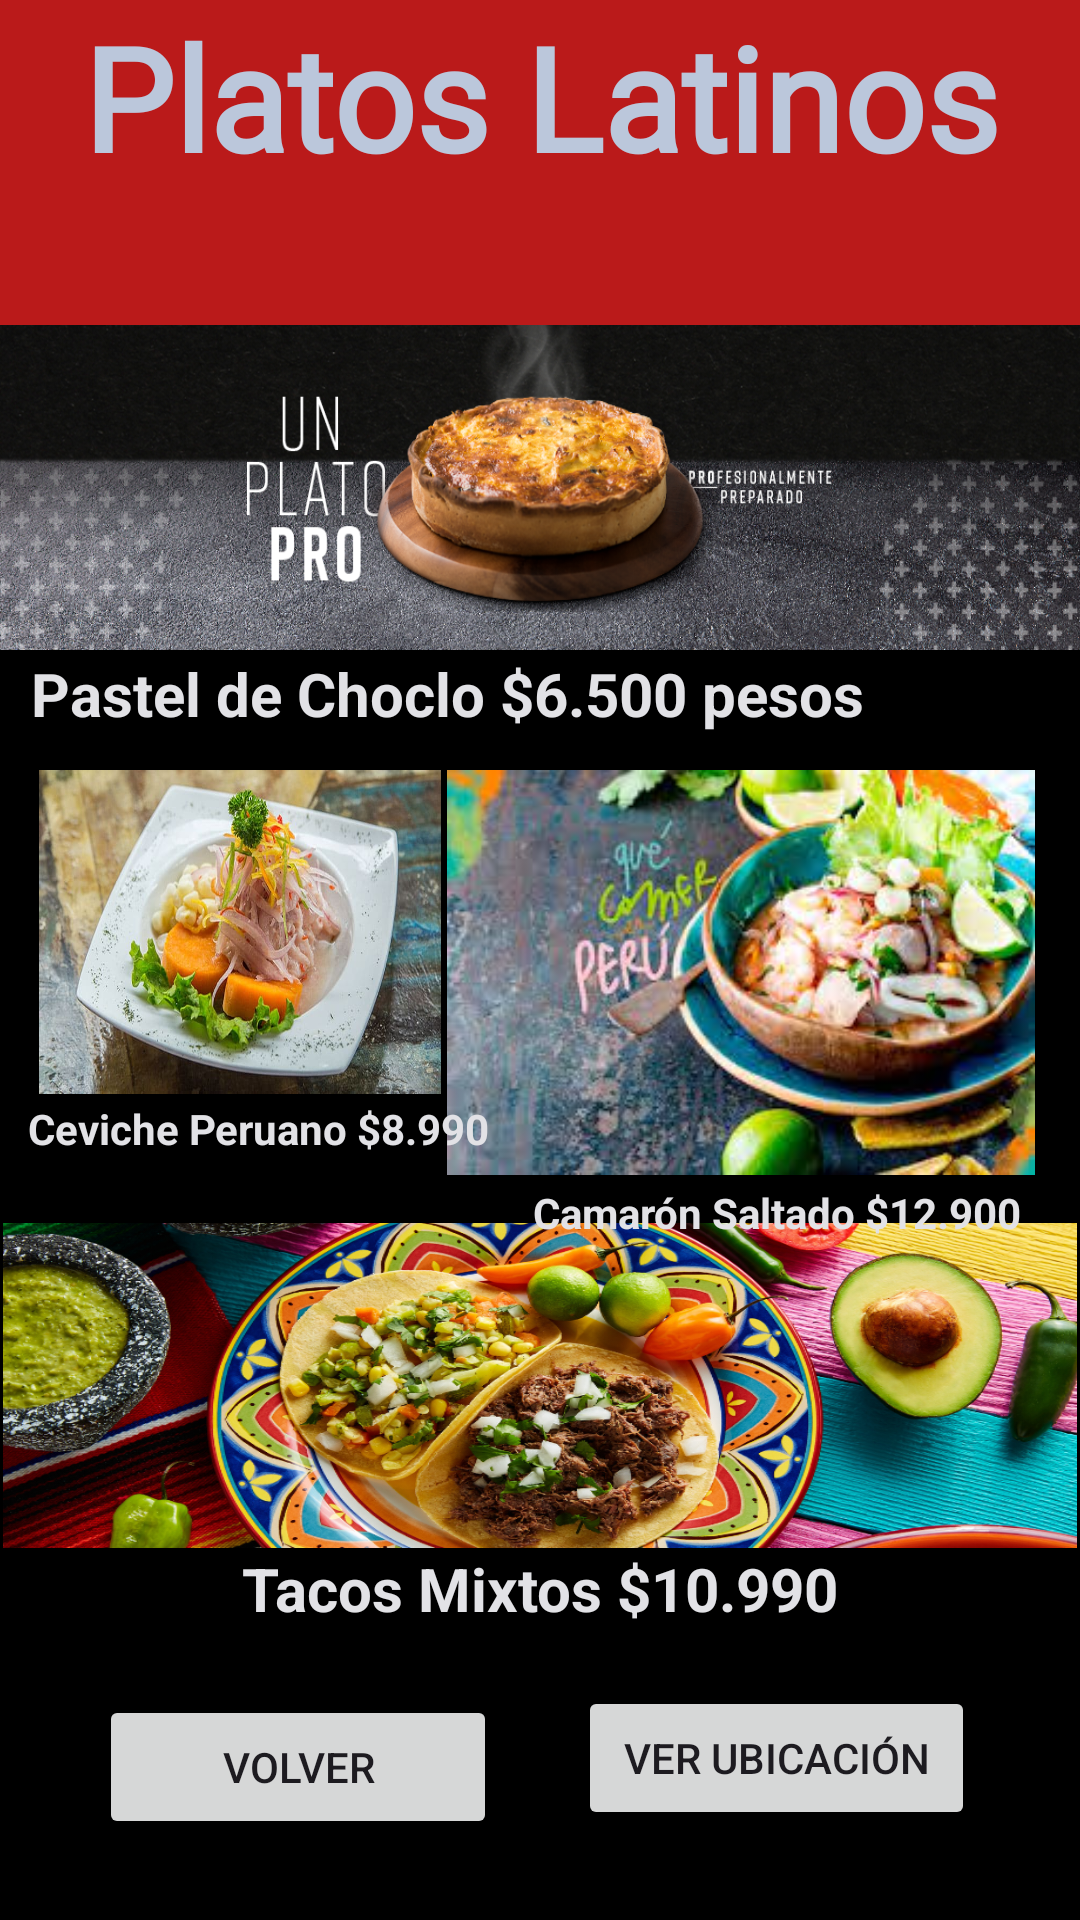

Write the Android layout XML for this screen, with the resource values it uses.
<!-- AndroidManifest.xml: application theme Theme.Ejercicio_Individual_12 -->
<!-- res/layout/activity_main2.xml -->
<?xml version="1.0" encoding="utf-8"?>
<androidx.constraintlayout.widget.ConstraintLayout xmlns:android="http://schemas.android.com/apk/res/android"
    xmlns:app="http://schemas.android.com/apk/res-auto"
    xmlns:tools="http://schemas.android.com/tools"
    android:layout_width="match_parent"
    android:layout_height="match_parent"
    android:background="@color/black"
    tools:context=".MainActivity2">

    <ImageView
        android:id="@+id/imagen2"
        android:layout_width="0dp"
        android:layout_height="0dp"
        android:layout_marginStart="1dp"
        android:layout_marginEnd="1dp"
        android:background="@drawable/plato"
        app:layout_constraintBottom_toTopOf="@+id/platomex"
        app:layout_constraintEnd_toEndOf="parent"
        app:layout_constraintStart_toStartOf="parent"
        app:layout_constraintTop_toBottomOf="@+id/platoperu1" />

    <ImageView
        android:id="@+id/imagen1"
        android:layout_width="0dp"
        android:layout_height="0dp"
        android:layout_marginBottom="1dp"
        android:background="@drawable/plato1"
        app:layout_constraintBottom_toTopOf="@+id/platochileno"
        app:layout_constraintEnd_toEndOf="parent"
        app:layout_constraintStart_toStartOf="parent"
        app:layout_constraintTop_toBottomOf="@+id/titulo2" />

    <ImageView
        android:id="@+id/imageView"
        android:layout_width="196dp"
        android:layout_height="135dp"
        android:layout_marginEnd="15dp"
        android:background="@drawable/plato3"
        app:layout_constraintBottom_toBottomOf="parent"
        app:layout_constraintEnd_toEndOf="parent"
        app:layout_constraintStart_toEndOf="@+id/imageView2"
        app:layout_constraintTop_toTopOf="parent"
        app:layout_constraintVertical_bias="0.508" />

    <ImageView
        android:id="@+id/imageView2"
        android:layout_width="0dp"
        android:layout_height="0dp"
        android:layout_marginStart="13dp"
        android:layout_marginEnd="2dp"
        android:layout_marginBottom="2dp"
        android:background="@drawable/plato4"
        app:layout_constraintBottom_toTopOf="@+id/platoperu1"
        app:layout_constraintEnd_toStartOf="@+id/imageView"
        app:layout_constraintStart_toStartOf="parent"
        app:layout_constraintTop_toBottomOf="@+id/platochileno" />

    <TextView
        android:id="@+id/titulo2"
        android:layout_width="0dp"
        android:layout_height="0dp"
        android:background="?attr/colorError"
        android:fontFamily="@font/aclonica"
        android:text="@string/titulo2"
        android:textAlignment="center"
        android:textColor="@color/md_theme_dark_secondary"
        android:textSize="48sp"
        android:textStyle="bold"
        app:layout_constraintBottom_toTopOf="@+id/imagen1"
        app:layout_constraintEnd_toEndOf="parent"
        app:layout_constraintStart_toStartOf="parent"
        app:layout_constraintTop_toTopOf="parent" />

    <Button
        android:id="@+id/botonmap"
        android:layout_width="0dp"
        android:layout_height="wrap_content"
        android:layout_marginEnd="35dp"
        android:layout_marginBottom="30dp"
        android:text="@string/mapa"
        app:layout_constraintBottom_toBottomOf="parent"
        app:layout_constraintEnd_toEndOf="parent"
        app:layout_constraintStart_toEndOf="@+id/botonvolver"
        app:layout_constraintTop_toBottomOf="@+id/platomex" />

    <Button
        android:id="@+id/botonvolver"
        android:layout_width="0dp"
        android:layout_height="wrap_content"
        android:layout_marginStart="33dp"
        android:layout_marginEnd="27dp"
        android:layout_marginBottom="27dp"
        android:text="@string/volver"
        app:layout_constraintBottom_toBottomOf="parent"
        app:layout_constraintEnd_toStartOf="@+id/botonmap"
        app:layout_constraintStart_toStartOf="parent" />

    <TextView
        android:id="@+id/platochileno"
        android:layout_width="wrap_content"
        android:layout_height="wrap_content"
        android:layout_marginBottom="12dp"
        android:text="Pastel de Choclo $6.500 pesos"
        android:textColor="@color/md_theme_dark_inverseSurface"
        android:textColorHighlight="@color/md_theme_dark_onBackground"
        android:textSize="20sp"
        android:textStyle="bold"
        app:layout_constraintBottom_toTopOf="@+id/imageView2"
        app:layout_constraintEnd_toStartOf="@+id/imageView"
        app:layout_constraintStart_toStartOf="@+id/imageView"
        app:layout_constraintTop_toBottomOf="@+id/imagen1" />

    <TextView
        android:id="@+id/platoperu1"
        android:layout_width="wrap_content"
        android:layout_height="wrap_content"
        android:layout_marginEnd="5dp"
        android:layout_marginBottom="22dp"
        android:text="Ceviche Peruano $8.990"
        android:textColor="@color/md_theme_dark_inverseSurface"
        android:textSize="14sp"
        android:textStyle="bold"
        app:layout_constraintBottom_toTopOf="@+id/imagen2"
        app:layout_constraintEnd_toStartOf="@+id/platoperu2"
        app:layout_constraintStart_toStartOf="parent"
        app:layout_constraintTop_toBottomOf="@+id/imageView2" />

    <TextView
        android:id="@+id/platoperu2"
        android:layout_width="wrap_content"
        android:layout_height="wrap_content"
        android:layout_marginTop="3dp"
        android:layout_marginEnd="10dp"
        android:text="Camarón Saltado $12.900"
        android:textColor="@color/md_theme_dark_inverseSurface"
        android:textSize="14sp"
        android:textStyle="bold"
        app:layout_constraintEnd_toEndOf="parent"
        app:layout_constraintStart_toEndOf="@+id/platoperu1"
        app:layout_constraintTop_toBottomOf="@+id/imageView" />

    <TextView
        android:id="@+id/platomex"
        android:layout_width="wrap_content"
        android:layout_height="wrap_content"
        android:layout_marginBottom="19dp"
        android:text="Tacos Mixtos $10.990"
        android:textColor="@color/md_theme_dark_inverseSurface"
        android:textSize="20sp"
        android:textStyle="bold"
        app:layout_constraintBottom_toTopOf="@+id/botonmap"
        app:layout_constraintEnd_toEndOf="parent"
        app:layout_constraintStart_toStartOf="parent"
        app:layout_constraintTop_toBottomOf="@+id/imagen2" />
</androidx.constraintlayout.widget.ConstraintLayout>
<!-- resources referenced by this layout -->
<resources>
  <color name="black">#FF000000</color>
  <color name="md_theme_dark_inverseSurface">#E2E2E6</color>
  <color name="md_theme_dark_onBackground">#E2E2E6</color>
  <color name="md_theme_dark_secondary">#BBC7DB</color>
  <string name="mapa">Ver ubicación</string>
  <string name="titulo2">Platos Latinos</string>
  <string name="volver">Volver</string>
  <style name="Base.Theme.Ejercicio_Individual_12" parent="Theme.Material3.Light.NoActionBar">
      </style>
  <color name="md_theme_light_primary">#0461A3</color>
  <color name="md_theme_light_onPrimary">#FFFFFF</color>
  <color name="md_theme_light_primaryContainer">#D1E4FF</color>
  <color name="md_theme_light_onPrimaryContainer">#001D36</color>
  <color name="md_theme_light_secondary">#535F70</color>
  <color name="md_theme_light_onSecondary">#FFFFFF</color>
  <color name="md_theme_light_secondaryContainer">#D7E3F8</color>
  <color name="md_theme_light_onSecondaryContainer">#101C2B</color>
  <color name="md_theme_light_tertiary">#6B5778</color>
  <color name="md_theme_light_onTertiary">#FFFFFF</color>
  <color name="md_theme_light_tertiaryContainer">#F3DAFF</color>
  <color name="md_theme_light_onTertiaryContainer">#251431</color>
  <color name="md_theme_light_error">#BA1A1A</color>
  <color name="md_theme_light_errorContainer">#FFDAD6</color>
  <color name="md_theme_light_onError">#FFFFFF</color>
  <color name="md_theme_light_onErrorContainer">#410002</color>
  <color name="md_theme_light_background">#FDFCFF</color>
  <color name="md_theme_light_onBackground">#1A1C1E</color>
  <color name="md_theme_light_surface">#FDFCFF</color>
  <color name="md_theme_light_onSurface">#1A1C1E</color>
  <color name="md_theme_light_surfaceVariant">#DFE2EB</color>
  <color name="md_theme_light_onSurfaceVariant">#43474E</color>
  <color name="md_theme_light_outline">#73777F</color>
  <color name="md_theme_light_inverseOnSurface">#F1F0F4</color>
  <color name="md_theme_light_inverseSurface">#2F3033</color>
  <color name="md_theme_light_inversePrimary">#9FCAFF</color>
</resources>
